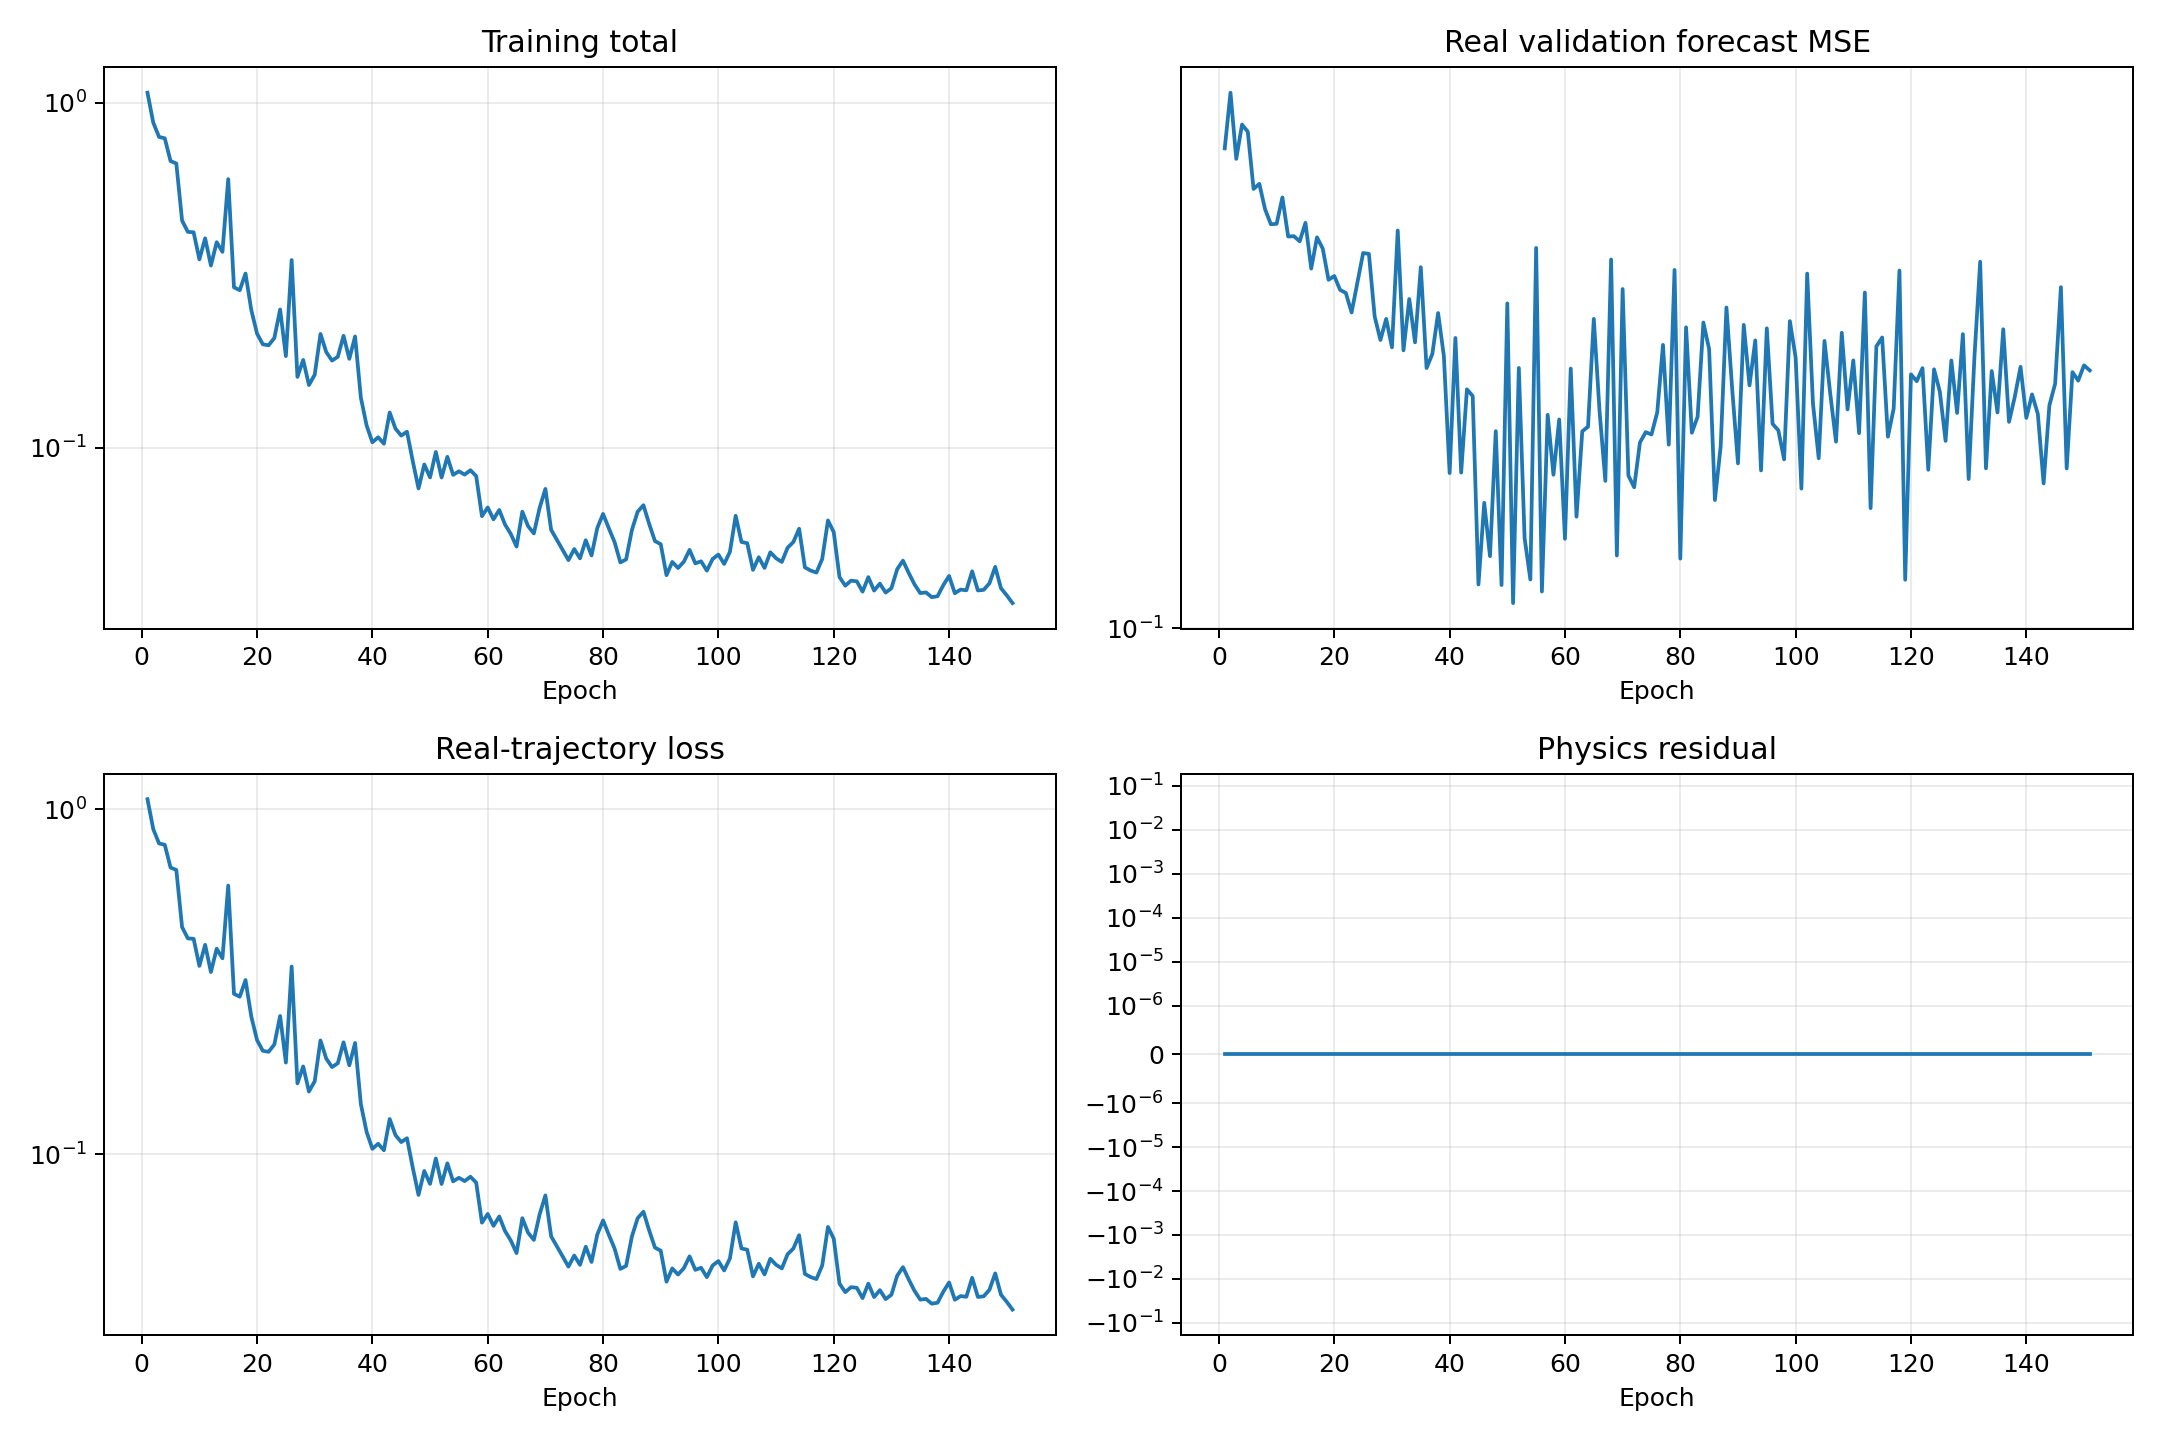

The file beside this chart, header and first rows:
epoch, validation_real_forecast_mse, train_data, train_physics, train_total
1, 0.6336, 1.068, 0.0, 1.068
2, 0.785, 0.8751, 0.0, 0.8751
3, 0.6086, 0.7951, 0.0, 0.7951
4, 0.6944, 0.7877, 0.0, 0.7877
5, 0.6756, 0.6768, 0.0, 0.6768
6, 0.5421, 0.6659, 0.0, 0.6659
7, 0.5528, 0.4548, 0.0, 0.4548
8, 0.5012, 0.4218, 0.0, 0.4218
9, 0.4732, 0.4208, 0.0, 0.4208
10, 0.474, 0.3511, 0.0, 0.3511
11, 0.5247, 0.4041, 0.0, 0.4041
12, 0.4514, 0.337, 0.0, 0.337
13, 0.452, 0.3938, 0.0, 0.3938
14, 0.4431, 0.3693, 0.0, 0.3693
15, 0.4758, 0.6, 0.0, 0.6
16, 0.399, 0.2914, 0.0, 0.2914
17, 0.45, 0.2859, 0.0, 0.2859
18, 0.4309, 0.3195, 0.0, 0.3195
19, 0.3822, 0.2505, 0.0, 0.2505
20, 0.3877, 0.2139, 0.0, 0.2139
21, 0.3676, 0.1992, 0.0, 0.1992
22, 0.3633, 0.1979, 0.0, 0.1979
23, 0.337, 0.2078, 0.0, 0.2078
24, 0.3777, 0.2514, 0.0, 0.2514
25, 0.4236, 0.1842, 0.0, 0.1842
26, 0.4223, 0.3496, 0.0, 0.3496
27, 0.3319, 0.1603, 0.0, 0.1603
28, 0.3031, 0.1795, 0.0, 0.1795
29, 0.3288, 0.1518, 0.0, 0.1518
30, 0.2947, 0.1626, 0.0, 0.1626
31, 0.462, 0.2135, 0.0, 0.2135
32, 0.2913, 0.1892, 0.0, 0.1892
33, 0.3549, 0.1787, 0.0, 0.1787
34, 0.3004, 0.1834, 0.0, 0.1834
35, 0.4011, 0.2108, 0.0, 0.2108
36, 0.2721, 0.1808, 0.0, 0.1808
37, 0.2872, 0.21, 0.0, 0.21
38, 0.3363, 0.1396, 0.0, 0.1396
39, 0.2851, 0.1159, 0.0, 0.1159
40, 0.1817, 0.1036, 0.0, 0.1036
41, 0.3055, 0.1071, 0.0, 0.1071
42, 0.182, 0.1026, 0.0, 0.1026
43, 0.2507, 0.1264, 0.0, 0.1264
44, 0.2444, 0.1135, 0.0, 0.1135
45, 0.1183, 0.1084, 0.0, 0.1084
46, 0.162, 0.1112, 0.0, 0.1112
47, 0.132, 0.09138, 0.0, 0.09138
48, 0.2134, 0.07614, 0.0, 0.07614
49, 0.1181, 0.08936, 0.0, 0.08936
50, 0.3489, 0.08196, 0.0, 0.08196
51, 0.1102, 0.09713, 0.0, 0.09713
52, 0.2722, 0.0819, 0.0, 0.0819
53, 0.1414, 0.09404, 0.0, 0.09404
54, 0.1206, 0.08337, 0.0, 0.08337
55, 0.432, 0.08538, 0.0, 0.08538
56, 0.1152, 0.08351, 0.0, 0.08351
57, 0.2273, 0.08598, 0.0, 0.08598
58, 0.1805, 0.08269, 0.0, 0.08269
59, 0.2232, 0.06328, 0.0, 0.06328
60, 0.1411, 0.06706, 0.0, 0.06706
... 91 more rows
